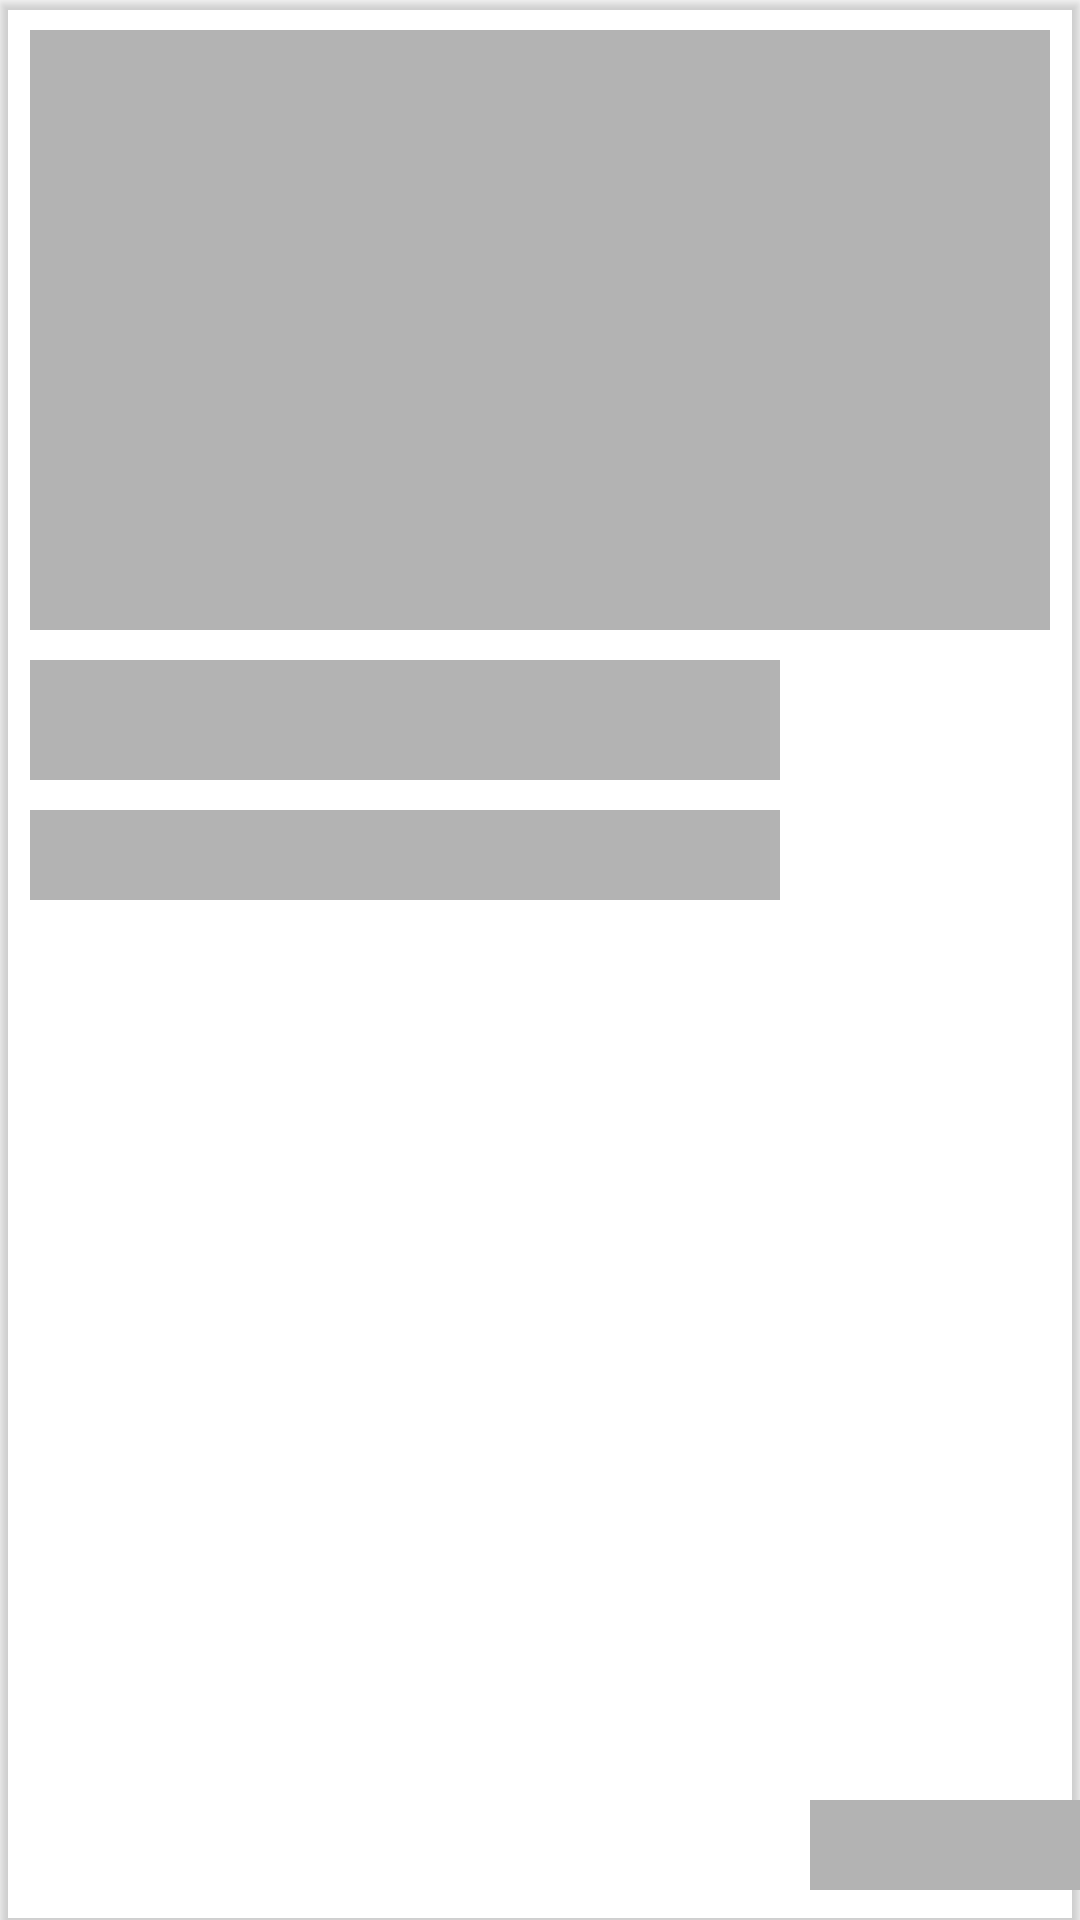

This screen was rendered from an Android layout file. Write that file and the resources it references.
<!-- AndroidManifest.xml: application theme Theme.DrugiProjekat -->
<!-- res/layout/layout_shimmer_search.xml -->
<?xml version="1.0" encoding="utf-8"?>

<androidx.constraintlayout.widget.ConstraintLayout
    xmlns:android="http://schemas.android.com/apk/res/android"
    android:layout_width="match_parent"
    android:layout_height="300dp"
    android:layout_margin="10dp"
    android:outlineProvider="bounds"
    android:background="@null"
    android:elevation="2dp"
    xmlns:app="http://schemas.android.com/apk/res-auto">



    <ImageView
        android:id="@+id/mealPictureIv"
        android:layout_width="match_parent"
        android:layout_height="200dp"
        android:scaleType="centerCrop"
        app:layout_constraintTop_toTopOf="parent"
        android:layout_margin="10dp"
        android:background="#B3B3B3"
        android:layout_marginStart="16dp"/>

    <TextView
        android:id="@+id/imeJela"
        android:layout_width="250dp"
        android:layout_margin="10dp"
        android:layout_height="40dp"
        android:textStyle="bold"
        android:background="#B3B3B3"
        app:layout_constraintTop_toBottomOf="@+id/mealPictureIv"
        app:layout_constraintStart_toStartOf="parent"/>

    <TextView
        android:id="@+id/opisJela"
        android:layout_width="250dp"
        android:layout_margin="10dp"
        android:layout_height="30dp"
        android:background="#B3B3B3"
        app:layout_constraintTop_toBottomOf="@+id/imeJela"
        app:layout_constraintStart_toStartOf="parent"/>


    <TextView
        android:id="@+id/cenaJela"
        android:textColor="#FF0000"
        android:background="#B3B3B3"
        android:layout_width="250dp"
        android:layout_margin="10dp"
        android:layout_height="30dp"
        app:layout_constraintStart_toEndOf="@+id/opisJela"
        app:layout_constraintBottom_toBottomOf="parent"/>

</androidx.constraintlayout.widget.ConstraintLayout>
<!-- resources referenced by this layout -->
<resources>
  <style name="Theme.DrugiProjekat" parent="Theme.MaterialComponents.DayNight.DarkActionBar">
          
          <item name="colorPrimary">@color/purple_500</item>
          <item name="colorPrimaryVariant">@color/purple_700</item>
          <item name="colorOnPrimary">@color/white</item>
          
          <item name="colorSecondary">@color/teal_200</item>
          <item name="colorSecondaryVariant">@color/teal_700</item>
          <item name="colorOnSecondary">@color/black</item>
          
          <item name="android:statusBarColor" tools:targetApi="l">?attr/colorPrimaryVariant</item>
          
  
      </style>
  <!-- not gathered from this repository: default colours our renderer supplied (Android Studio template values) -->
  <color name="purple_500">#FF6200EE</color>
  <color name="purple_700">#FF3700B3</color>
  <color name="teal_200">#FF03DAC5</color>
  <color name="teal_700">#FF018786</color>
  <color name="black">#FF000000</color>
  <color name="white">#FFFFFFFF</color>
</resources>
